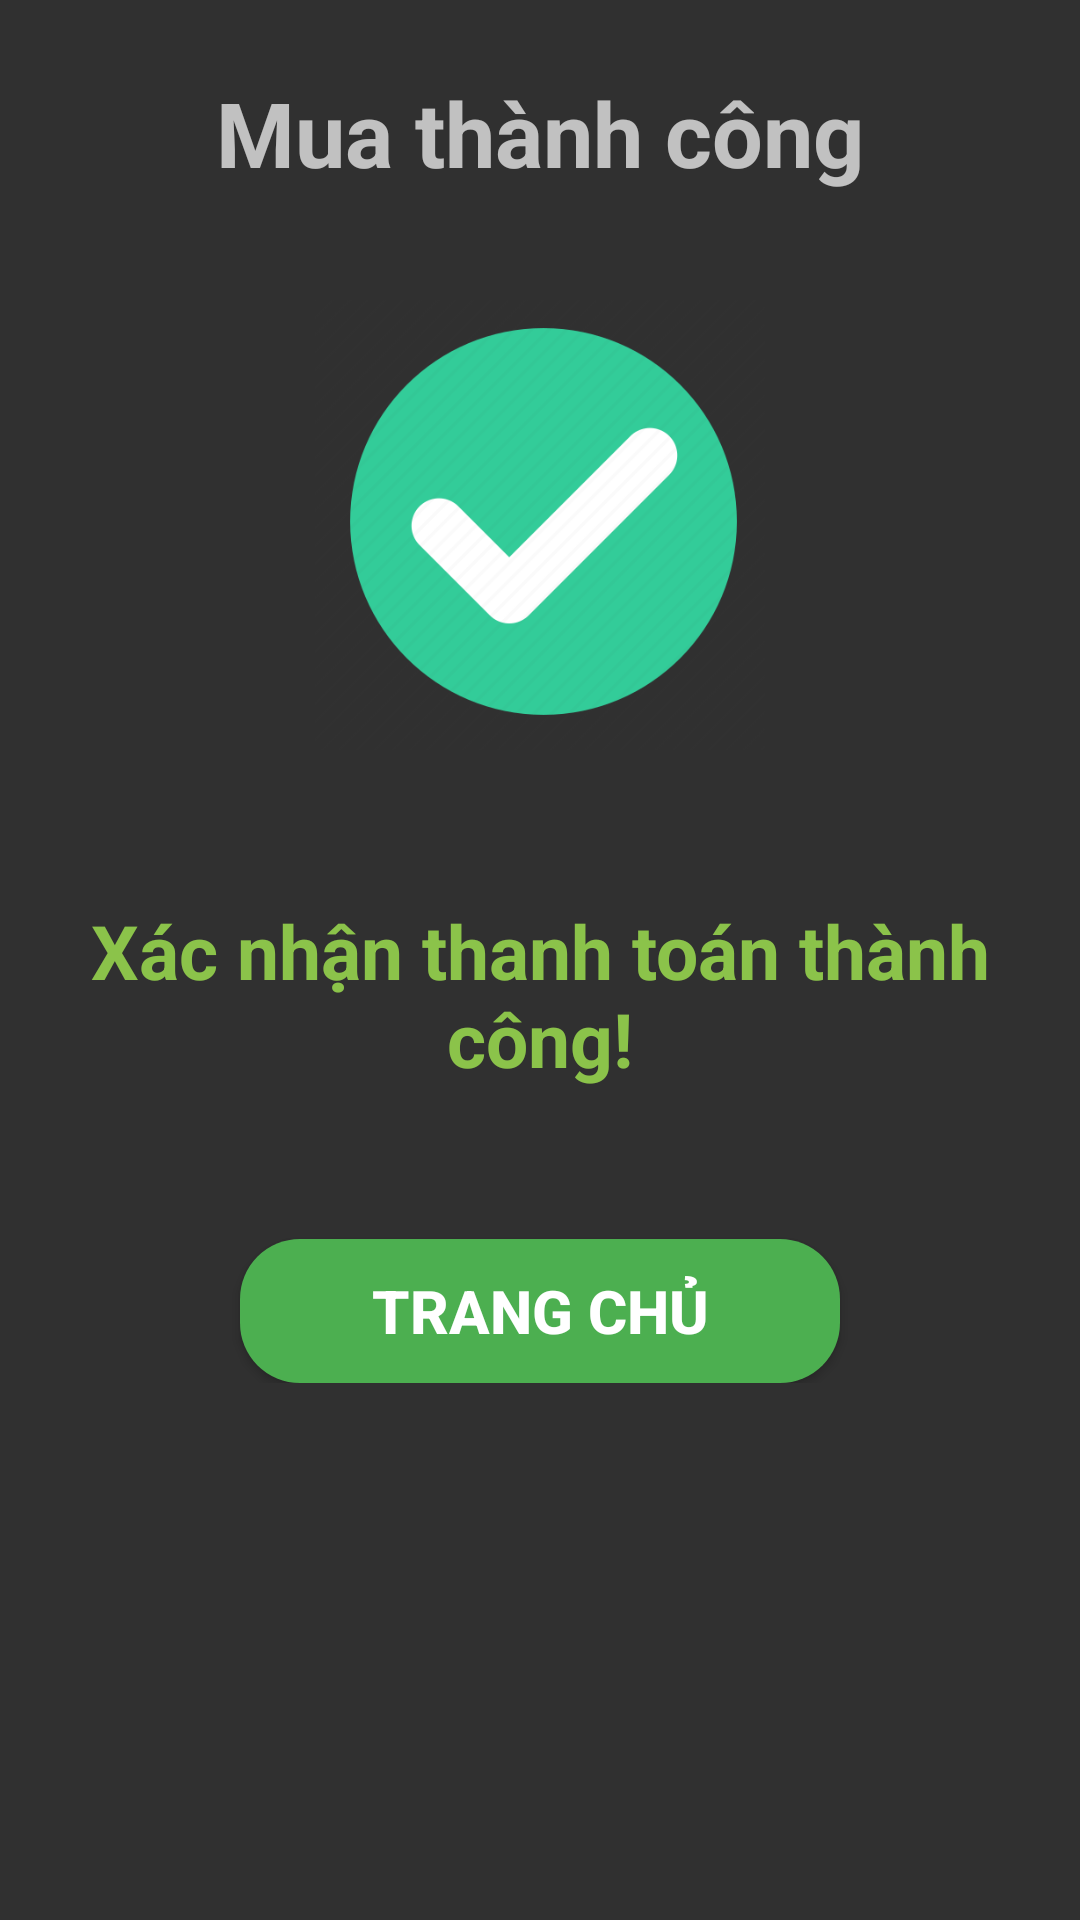

Android layout source for this screen:
<!-- AndroidManifest.xml: application theme Theme.AppCompat.NoActionBar -->
<!-- res/layout/activity_buy_success.xml -->
<?xml version="1.0" encoding="utf-8"?>
<androidx.constraintlayout.widget.ConstraintLayout xmlns:android="http://schemas.android.com/apk/res/android"
    xmlns:app="http://schemas.android.com/apk/res-auto"
    xmlns:tools="http://schemas.android.com/tools"
    android:layout_width="match_parent"
    android:layout_height="match_parent"
    android:background="@drawable/backgroud"
    tools:context=".Activity.BuySuccess">

    <LinearLayout
        android:layout_width="match_parent"
        android:layout_height="wrap_content"
        android:orientation="vertical"
        tools:ignore="MissingConstraints">

        <androidx.constraintlayout.widget.ConstraintLayout

            android:layout_width="match_parent"
            android:layout_height="250dp">

            <ImageView
                android:id="@+id/imageView2"
                android:layout_width="150dp"
                android:layout_height="150dp"
                android:layout_marginStart="24dp"
                android:layout_marginTop="100dp"
                android:layout_marginEnd="24dp"

                app:layout_constraintBottom_toBottomOf="parent"
                app:layout_constraintEnd_toEndOf="parent"
                app:layout_constraintStart_toStartOf="parent"
                app:layout_constraintTop_toTopOf="parent"
                app:srcCompat="@drawable/buy_success" />



            <TextView
                android:id="@+id/textView5"
                android:layout_width="wrap_content"
                android:layout_height="wrap_content"
                android:text="Mua thành công"
                android:textSize="30sp"
               android:paddingTop="24dp"
                android:textStyle="bold"
                app:layout_constraintEnd_toEndOf="parent"
                app:layout_constraintStart_toStartOf="parent"/>
        </androidx.constraintlayout.widget.ConstraintLayout>

        <TextView
            android:id="@+id/player_name"
            android:layout_width="match_parent"
            android:layout_height="wrap_content"
            android:text="Xác nhận thanh toán thành công!"
            android:textAlignment="center"
            android:textStyle="bold"
            android:textSize="25sp"
            android:textColor="#8BC34A"
            android:layout_marginTop="50dp"/>

        <Button
            android:id="@+id/buy_back_to_main"
            android:layout_width="200dp"
            android:layout_height="wrap_content"
            android:text="Trang chủ"
            android:layout_gravity="center_horizontal"
            android:background="@drawable/button_background"
            android:textAlignment="center"
            android:textStyle="bold"
            android:textSize="20sp"
            android:textColor="#FFFFFF"
            android:layout_marginTop="50dp"
            />

    </LinearLayout>


</androidx.constraintlayout.widget.ConstraintLayout>
<!-- resources referenced by this layout -->
<resources>
  <!-- drawable button_background (drawable) -->
  <?xml version="1.0" encoding="utf-8"?>
  <shape xmlns:android="http://schemas.android.com/apk/res/android" android:shape="rectangle">
  
      <solid android:color="#4CAF50"/>
      <corners
          android:radius="20dp"/>
  </shape>
  <!-- drawable buy_success: png bitmap (drawable, 17562 bytes) -->
</resources>
